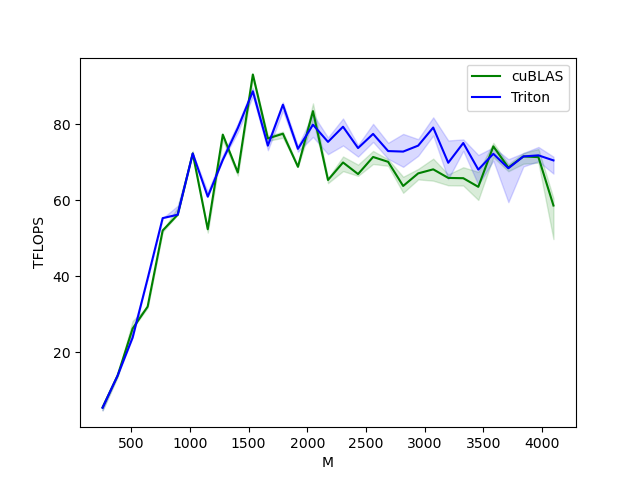

The table this chart was drawn from, first rows:
M, N, K, cuBLAS, Triton
256, 256, 256, 5.461, 5.377
384, 384, 384, 13.82, 13.82
512, 512, 512, 26.21, 23.83
640, 640, 640, 32, 39.38
768, 768, 768, 52.04, 55.3
896, 896, 896, 56.2, 56.2
1024, 1024, 1024, 72.32, 72.32
1152, 1152, 1152, 52.37, 60.94
1280, 1280, 1280, 77.28, 70.62
1408, 1408, 1408, 67.31, 79.01
1536, 1536, 1536, 93.11, 88.68
1664, 1664, 1664, 76.26, 74.37
1792, 1792, 1792, 77.51, 85.15
1920, 1920, 1920, 68.8, 73.53
2048, 2048, 2048, 83.47, 79.89
2176, 2176, 2176, 65.34, 75.37
2304, 2304, 2304, 69.95, 79.35
2432, 2432, 2432, 66.89, 73.74
2560, 2560, 2560, 71.39, 77.47
2688, 2688, 2688, 70.12, 72.95
2816, 2816, 2816, 63.76, 72.81
2944, 2944, 2944, 67.07, 74.38
3072, 3072, 3072, 68.14, 79.14
3200, 3200, 3200, 65.88, 69.87
3328, 3328, 3328, 65.81, 75.07
3456, 3456, 3456, 63.53, 68.06
3584, 3584, 3584, 74.19, 72.22
3712, 3712, 3712, 68.61, 68.42
3840, 3840, 3840, 71.53, 71.53
3968, 3968, 3968, 71.36, 71.82
4096, 4096, 4096, 58.61, 70.49
